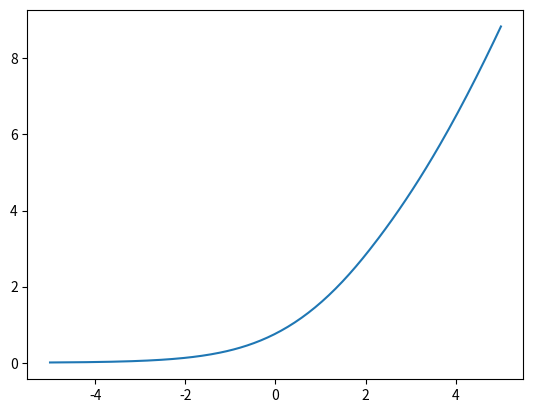
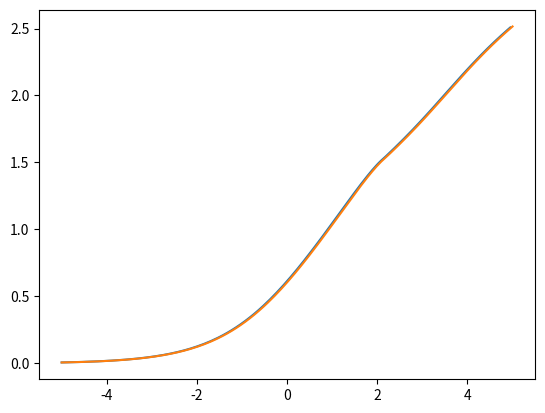

The script that saved these images, in order:
# -*- coding: utf-8 -*-

"""
A collection of statistical distribution functions for carrier density
calculation.
"""

import numpy as np


def fermi_approx(eta):
    """
    Fermi-Dirac integral of order 1/2, uses approximate formula from
    "Physics of Photonic Devices" by S.L.Chuang.
    """
    denom = eta + 2.13 + np.power(
        np.power(np.abs(eta - 2.13), 12./5) + 9.6,
        5./12)
    C = 3 * np.sqrt(np.pi / 2) / np.power(denom, 1.5)
    F = 1 / (np.exp(-eta) + C)
    return F


def fermi_dot_approx(eta):
    """
    Derivative of Fermi-Dirac integral approximation.
    """
    C = 3 * np.sqrt(np.pi / 2) / np.power(
        eta + 2.13 + np.power(
            np.power(np.abs(eta - 2.13), 12./5) + 9.6,
            5./12),
        1.5)
    eta_abs_dot = 12./5 * np.power(np.abs(eta - 2.13), 7./5)
    if isinstance(eta, np.ndarray):
        ix = eta < 2.13
        eta_abs_dot[ix] *= -1
    elif eta < 2.13:
        eta_abs_dot *= -1
    dC = -9./2 * np.sqrt(np.pi / 2) * np.power(
        eta + 2.13 + np.power(
            np.power(np.abs(eta - 2.13), 12./5) + 9.6, 5./12), -5./2) * (
        1 + 5./12 * np.power(np.power(np.abs(eta - 2.13), 12./5) + 9.6,
                             -7./12) * eta_abs_dot)
    return 1 / (np.exp(-eta) + C)**2 * (np.exp(-eta) - dC)


def blakemore(eta):
    """
    Use Blakemore approximation of Fermi-Dirac integral of order 1/2.
    Valid for `eta`<=1.3.
    """
    return 1 / (np.exp(-eta) + 0.27)


def boltzmann(eta):
    """
    Use Boltzmann approximation of Fermi-Dirac integral of order 1/2.
    Valid for `eta`<=-2.
    """
    return np.exp(eta)


if __name__ == '__main__':
    import matplotlib.pyplot as plt
    x = np.linspace(-5, 5, 200)
    y = fermi_approx(x)
    y_dot = fermi_dot_approx(x)
    y_dot_fd = (y[1:] - y[:-1]) / (x[1:] - x[:-1])

    plt.figure('function')
    plt.plot(x, y)

    plt.figure('derivative')
    plt.plot(x[:-1], y_dot_fd)
    plt.plot(x, y_dot)
    plt.show()
